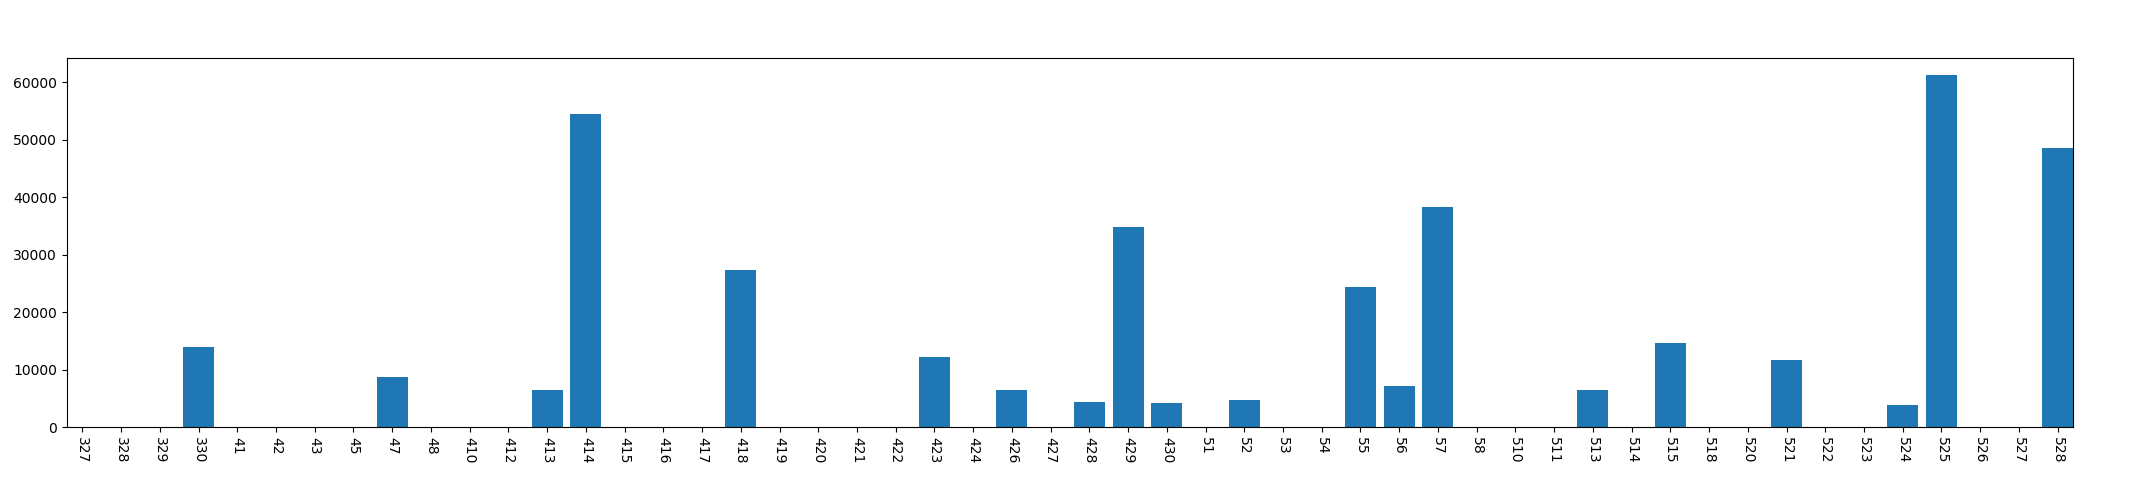

Values plotted in this chart, from the file beside it:
, year, mon, day, phonecharge_time
0, 2013, 3, 27, 0
1, 2013, 3, 28, 0
2, 2013, 3, 29, 0
3, 2013, 3, 30, 13973
4, 2013, 4, 1, 0
5, 2013, 4, 2, 0
6, 2013, 4, 3, 0
7, 2013, 4, 5, 0
8, 2013, 4, 7, 8727
9, 2013, 4, 8, 0
10, 2013, 4, 10, 0
11, 2013, 4, 12, 0
12, 2013, 4, 13, 6400
13, 2013, 4, 14, 54580
14, 2013, 4, 15, 0
15, 2013, 4, 16, 0
16, 2013, 4, 17, 0
17, 2013, 4, 18, 27300
18, 2013, 4, 19, 0
19, 2013, 4, 20, 0
20, 2013, 4, 21, 0
21, 2013, 4, 22, 0
22, 2013, 4, 23, 12252
23, 2013, 4, 24, 0
24, 2013, 4, 26, 6543
25, 2013, 4, 27, 0
26, 2013, 4, 28, 4309
27, 2013, 4, 29, 34805
28, 2013, 4, 30, 4273
29, 2013, 5, 1, 0
30, 2013, 5, 2, 4701
31, 2013, 5, 3, 0
32, 2013, 5, 4, 0
33, 2013, 5, 5, 24449
34, 2013, 5, 6, 7235
35, 2013, 5, 7, 38370
36, 2013, 5, 8, 0
37, 2013, 5, 10, 0
38, 2013, 5, 11, 0
39, 2013, 5, 13, 6394
40, 2013, 5, 14, 0
41, 2013, 5, 15, 14709
42, 2013, 5, 18, 0
43, 2013, 5, 20, 0
44, 2013, 5, 21, 11716
45, 2013, 5, 22, 0
46, 2013, 5, 23, 0
47, 2013, 5, 24, 3819
48, 2013, 5, 25, 61257
49, 2013, 5, 26, 0
50, 2013, 5, 27, 0
51, 2013, 5, 28, 48559
